pico-8 play session: hold ← + tap ❎, after a click and taps of 🅾, ❎, 🅾+❎, 🅾 in the second before t = 0

[t = 1 s] hold ← ~1s, tap ❎ ~2×
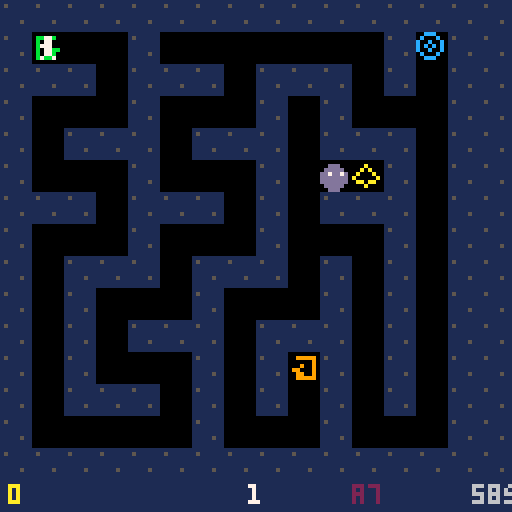
[t = 6 s] hold ← ~6s, tap ❎ ~10×
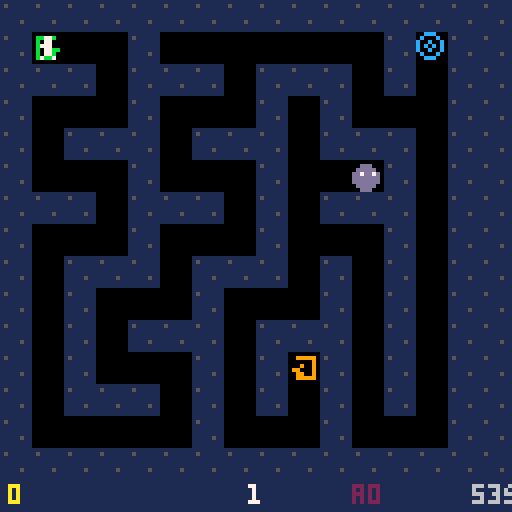

pico-8 cartridge
version 43
__lua__
-- 1: maze game -- phase 5: monsters

MW=16 MH=15 TS=8

maze={}
px,py=1,1
pdir=0
score=0
timer=60
lseed=0
lnum=0
gs=2
flash_t=0
flash_c=0
next_seed=0
next_tp=false
trans_t=0
mons={}
shot=nil
shot_cd=0
ammo=0

-- lib/screen.lua
function blink(hz)
  return (time()*hz)%2<1
end

-- lib/title.lua
function draw_title_card(name)
  cls(5)
  local sw={7,10,11,3,6,8,1,0}
  for i=0,7 do
    rectfill(30+i*9,8,34+i*9,14,sw[i+1])
  end
  local l1="'26 WARPED GAME JAM"
  print(l1,64-#l1*2,26,7)
  print("PRESENTS",48,34,7)
  print(name,64-#name*2,62,7)
  if blink(2) then
    local l2="PRESS X TO START"
    print(l2,64-#l2*2,104,7)
  end
end

function mg(x,y)
  if x<0 or x>=MW or y<0 or y>=MH then return 1 end
  return maze[y*MW+x] or 1
end

function ms(x,y,v)
  maze[y*MW+x]=v
end

function carve(x,y)
  ms(x,y,0)
  local d={{0,-2},{2,0},{0,2},{-2,0}}
  for i=4,2,-1 do
    local j=flr(rnd(i))+1
    d[i],d[j]=d[j],d[i]
  end
  for i=1,4 do
    local nx=x+d[i][1]
    local ny=y+d[i][2]
    if nx>0 and nx<MW-1 and ny>0 and ny<MH-1 and mg(nx,ny)==1 then
      ms(x+d[i][1]/2,y+d[i][2]/2,0)
      carve(nx,ny)
    end
  end
end

function dead_ends()
  local e={}
  for y=1,MH-2 do
    for x=1,MW-2 do
      if mg(x,y)==0 then
        local w=0
        if mg(x,y-1)==1 then w+=1 end
        if mg(x+1,y)==1 then w+=1 end
        if mg(x,y+1)==1 then w+=1 end
        if mg(x-1,y)==1 then w+=1 end
        if w==3 then add(e,{x,y}) end
      end
    end
  end
  return e
end

function shuf(t)
  for i=#t,2,-1 do
    local j=flr(rnd(i))+1
    t[i],t[j]=t[j],t[i]
  end
end

function opens(x,y)
  local d={}
  if mg(x,y-1)~=1 then add(d,{0,-1}) end
  if mg(x+1,y)~=1 then add(d,{1,0}) end
  if mg(x,y+1)~=1 then add(d,{0,1}) end
  if mg(x-1,y)~=1 then add(d,{-1,0}) end
  return d
end

-- walks from a dead-end cell along the unambiguous corridor, up to 8 cells
function build_path(x,y)
  local d=opens(x,y)
  local dx,dy=d[1][1],d[1][2]
  local p={{x,y}}
  local cx,cy=x,y
  for i=1,8 do
    local nx,ny=cx+dx,cy+dy
    add(p,{nx,ny})
    local nd=opens(nx,ny)
    cx,cy=nx,ny
    if #nd~=2 then break end
    for j=1,2 do
      if not(nd[j][1]==-dx and nd[j][2]==-dy) then dx,dy=nd[j][1],nd[j][2] end
    end
  end
  return p
end

function respawn_mon(m)
  local e=dead_ends()
  shuf(e)
  local c=e[1] or {1,1}
  m.path=build_path(c[1],c[2])
  m.idx=1
  m.dir=1
  m.x,m.y=c[1],c[2]
  m.t=8+flr(rnd(10))
  m.dead=false
end

function find_first(ttype)
  for y=0,MH-1 do
    for x=0,MW-1 do
      if mg(x,y)==ttype then return x,y end
    end
  end
  return 1,1
end

function gen_level(seed)
  srand(seed)
  for i=0,MW*MH-1 do maze[i]=1 end
  carve(1,1)
  ms(1,1,2)
  px,py=1,1
  timer=60
  local e=dead_ends()
  shuf(e)
  local types={3}
  for i=1,flr(rnd(3)) do add(types,4) end
  for i=1,flr(rnd(3)) do add(types,5) end
  for i=1,flr(rnd(3)) do add(types,6) end
  for i=1,flr(rnd(3)) do add(types,7) end
  shuf(types)
  for i=1,min(#e,#types) do
    ms(e[i][1],e[i][2],types[i])
  end
  shot=nil
  mons={}
  local em={}
  for i=1,#e do add(em,e[i]) end
  shuf(em)
  local nmon=min(1+flr(rnd(3)),#em)
  for i=1,nmon do
    local c=em[i]
    add(mons,{path=build_path(c[1],c[2]),idx=1,dir=1,x=c[1],y=c[2],t=8+flr(rnd(10)),dead=false,rt=0})
  end
end

function new_game()
  lseed=flr(rnd(32767))
  lnum=0
  score=0
  ammo=10
  gs=0
  flash_t=0
  gen_level(lseed)
end

function handle_tile()
  local t=mg(px,py)
  if t==4 then
    ms(px,py,0)
    score-=1
    flash_t=8 flash_c=8
    sfx(0)
    if score<0 then gs=1 end
  elseif t==5 then
    ms(px,py,0)
    score+=2
    timer=60
    flash_t=8 flash_c=11
    sfx(1)
  elseif t==3 then
    sfx(3)
    next_seed=lseed+1
    next_tp=false
    lnum+=1
    gs=3 trans_t=18
  elseif t==6 then
    sfx(2)
    local off=flr(rnd(9))+1
    next_seed=lseed+off
    next_tp=true
    lnum+=off
    gs=3 trans_t=18
  elseif t==7 then
    ms(px,py,0)
    ammo+=2
    flash_t=8 flash_c=2
    sfx(1)
  end
end

function upd_mons()
  for m in all(mons) do
    if m.dead then
      m.rt-=1
      if m.rt<=0 then respawn_mon(m) end
    else
      m.t-=1
      if m.t<=0 then
        local ni=m.idx+m.dir
        if ni<1 or ni>#m.path then
          m.dir=-m.dir
          ni=m.idx+m.dir
        end
        m.idx=ni
        m.x,m.y=m.path[ni][1],m.path[ni][2]
        m.t=8+flr(rnd(10))
      end
    end
  end
end

function check_hit()
  for m in all(mons) do
    if not m.dead and m.x==px and m.y==py then
      px,py=1,1
      sfx(0)
    end
  end
end

function upd_shot()
  if shot_cd>0 then shot_cd-=1 end
  if btnp(5) and shot==nil and shot_cd<=0 and ammo>0 then
    local ddx,ddy=0,0
    if pdir==0 then ddx=1
    elseif pdir==1 then ddy=1
    elseif pdir==2 then ddx=-1
    else ddy=-1 end
    shot={x=px*TS+4,y=py*TS+4,dx=ddx,dy=ddy}
    ammo-=1
    shot_cd=15
    sfx(4)
  end
  if shot then
    shot.x+=shot.dx*4
    shot.y+=shot.dy*4
    local cx,cy=flr(shot.x/TS),flr(shot.y/TS)
    if mg(cx,cy)==1 then
      shot=nil
    else
      for m in all(mons) do
        if not m.dead and m.x==cx and m.y==cy then
          m.dead=true
          m.rt=90
          ammo+=1
          shot=nil
          sfx(1)
        end
      end
    end
  end
end

function _init()
  gs=2
end

function _update()
  if gs==2 then
    if btnp(4) or btnp(5) then new_game() end
    return
  end
  if gs==1 then
    if btnp(4) or btnp(5) then gs=2 end
    return
  end
  if gs==3 then
    trans_t-=1
    if trans_t<=0 then
      lseed=next_seed
      gen_level(lseed)
      if next_tp then
        local tx,ty=find_first(6)
        px,py=tx,ty
      end
      gs=0
    end
    return
  end
  local dx,dy=0,0
  if btnp(0) then dx=-1 pdir=2 end
  if btnp(1) then dx=1  pdir=0 end
  if btnp(2) then dy=-1 pdir=3 end
  if btnp(3) then dy=1  pdir=1 end
  if dx~=0 or dy~=0 then
    local nx,ny=px+dx,py+dy
    if mg(nx,ny)~=1 then
      px,py=nx,ny
      handle_tile()
    end
  end
  if gs==0 then
    upd_mons()
    check_hit()
    upd_shot()
    timer=max(0,timer-1/30)
    if timer<=0 then gs=1 end
  end
end

-- draw one tile using primitives
function dtile(x,y)
  local t=mg(x,y)
  local bx,by=x*TS,y*TS
  if t==0 then
    -- floor: bare black, done
  elseif t==1 then
    -- wall: dark blue block with grey highlights
    rectfill(bx,by,bx+7,by+7,1)
    pset(bx+1,by+1,5)
    pset(bx+5,by+5,5)
  elseif t==2 then
    -- start: 3-sided box open right, green arrow pointing out (right)
    local c=11
    line(bx+1,by+1,bx+5,by+1,c)
    line(bx+1,by+6,bx+5,by+6,c)
    line(bx+1,by+1,bx+1,by+6,c)
    -- arrow >
    line(bx+4,by+3,bx+6,by+4,c)
    line(bx+4,by+5,bx+6,by+4,c)
  elseif t==3 then
    -- exit: 3-sided box open left, orange arrow pointing in (left)
    local c=9
    line(bx+2,by+1,bx+6,by+1,c)
    line(bx+2,by+6,bx+6,by+6,c)
    line(bx+6,by+1,bx+6,by+6,c)
    -- arrow <
    line(bx+3,by+3,bx+1,by+4,c)
    line(bx+3,by+5,bx+1,by+4,c)
  elseif t==4 then
    -- trap: red x
    line(bx+1,by+1,bx+6,by+6,8)
    line(bx+6,by+1,bx+1,by+6,8)
  elseif t==5 then
    -- treasure: yellow diamond
    local c=10
    line(bx+3,by+1,bx+6,by+4,c)
    line(bx+6,by+4,bx+3,by+6,c)
    line(bx+3,by+6,bx+0,by+4,c)
    line(bx+0,by+4,bx+3,by+1,c)
  elseif t==6 then
    -- teleport: cyan ringed portal
    local c=12
    circ(bx+3,by+3,3,c)
    circ(bx+3,by+3,1,c)
  elseif t==7 then
    -- ammo: purple bullet
    local c=2
    line(bx+3,by+1,bx+3,by+6,c)
    line(bx+4,by+1,bx+4,by+6,c)
    pset(bx+2,by+2,c)
    pset(bx+5,by+2,c)
  end
end

-- patrolling monster: dark red blob with white eyes
function dmons()
  for m in all(mons) do
    if not m.dead then
      local bx,by=m.x*TS,m.y*TS
      circfill(bx+3,by+4,3,13)
      pset(bx+2,by+3,7)
      pset(bx+5,by+3,7)
    end
  end
end

-- player's shot, pixel position
function dshot()
  if shot then
    circfill(shot.x,shot.y,1,7)
  end
end

-- simple humanoid player, direction shown by arm
function dplayer()
  local bx,by=px*TS,py*TS
  -- head
  rectfill(bx+3,by+1,bx+4,by+2,7)
  -- body
  rectfill(bx+3,by+3,bx+4,by+5,7)
  -- arm in movement direction
  if pdir==0 then pset(bx+5,by+3,7)
  elseif pdir==2 then pset(bx+2,by+3,7)
  elseif pdir==3 then pset(bx+3,by+0,7)
  else pset(bx+4,by+5,7) end
  -- legs
  pset(bx+2,by+6,7)
  pset(bx+5,by+6,7)
end

function draw_hud()
  rectfill(0,120,127,127,1)
  print(score,2,121,10)
  local lstr=tostr(lnum+1)
  print(lstr,64-#lstr*2,121,7)
  print("a"..ammo,88,121,2)
  local tstr=tostr(flr(timer))
  print(tstr.."s",126-#tstr*4,121,6)
end

function _draw()
  cls(0)

  if gs==2 then
    draw_title_card("#1")
    return
  end

  if gs==1 then
    rect(16,24,111,104,8)
    rect(17,25,110,103,0)
    print("game over",38,34,8)
    line(20,44,107,44,8)
    print("score",49,56,6)
    local sc=tostr(score)
    print(sc,60-#sc*2,66,7)
    if (time()*2)%2<1 then
      print("press x",43,88,6)
    end
    draw_hud()
    return
  end

  if gs==3 then
    local c=0
    if (trans_t%6)<3 then c=7 end
    rectfill(0,0,127,119,c)
    draw_hud()
    return
  end

  -- playing
  if flash_t>0 then
    rectfill(0,0,127,119,flash_c)
    flash_t-=1
  else
    for y=0,MH-1 do
      for x=0,MW-1 do
        dtile(x,y)
      end
    end
    dmons()
    dshot()
    dplayer()
  end
  draw_hud()
end
